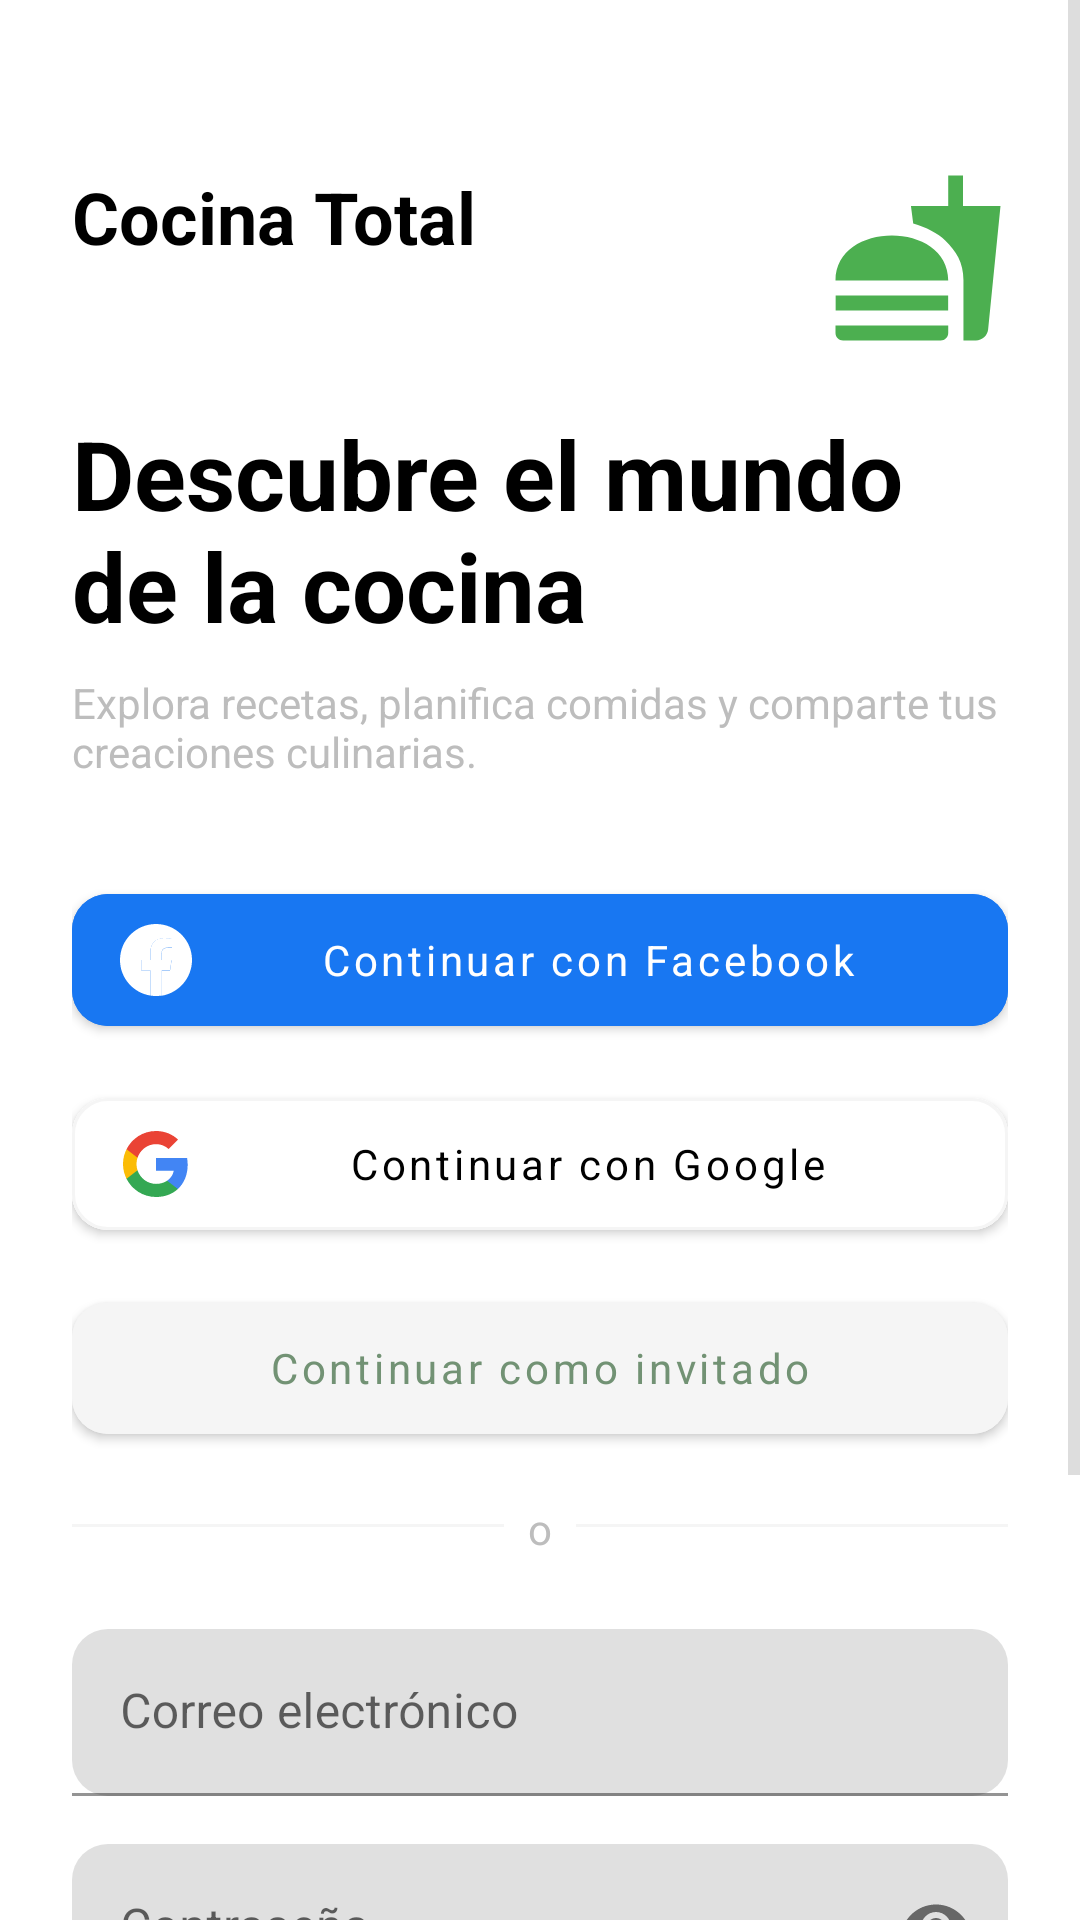

This screen was rendered from an Android layout file. Write that file and the resources it references.
<!-- AndroidManifest.xml: application theme Theme.RecetasApp -->
<!-- res/layout/fragment_login.xml -->
<?xml version="1.0" encoding="utf-8"?>
<ScrollView
    xmlns:android="http://schemas.android.com/apk/res/android"
    xmlns:app="http://schemas.android.com/apk/res-auto"
    android:layout_width="match_parent"
    android:layout_height="match_parent"
    android:fillViewport="true"
    android:background="@color/white">

    <androidx.constraintlayout.widget.ConstraintLayout
        android:layout_width="match_parent"
        android:layout_height="wrap_content"
        android:padding="24dp">

        
        <ImageView
            android:id="@+id/logo_small"
            android:layout_width="60dp"
            android:layout_height="60dp"
            android:src="@drawable/ic_logo"
            android:contentDescription="@string/app_name"
            android:layout_marginTop="32dp"
            app:layout_constraintTop_toTopOf="parent"
            app:layout_constraintEnd_toEndOf="parent" />

        
        <TextView
            android:id="@+id/title"
            android:layout_width="0dp"
            android:layout_height="wrap_content"
            android:text="@string/app_name"
            android:textSize="24sp"
            android:textStyle="bold"
            android:textColor="@color/black"
            android:layout_marginTop="32dp"
            app:layout_constraintTop_toTopOf="parent"
            app:layout_constraintStart_toStartOf="parent"
            app:layout_constraintEnd_toStartOf="@id/logo_small" />

        
        <TextView
            android:id="@+id/welcome"
            android:layout_width="0dp"
            android:layout_height="wrap_content"
            android:text="@string/welcome_title"
            android:textSize="32sp"
            android:textStyle="bold"
            android:textColor="@color/black"
            android:layout_marginTop="48dp"
            app:layout_constraintTop_toBottomOf="@id/title"
            app:layout_constraintStart_toStartOf="parent"
            app:layout_constraintEnd_toEndOf="parent" />

        
        <TextView
            android:id="@+id/description"
            android:layout_width="0dp"
            android:layout_height="wrap_content"
            android:text="@string/login_description"
            android:textSize="14sp"
            android:textColor="@color/gray_medium"
            android:layout_marginTop="8dp"
            app:layout_constraintTop_toBottomOf="@id/welcome"
            app:layout_constraintStart_toStartOf="parent"
            app:layout_constraintEnd_toEndOf="parent" />

        
        <com.google.android.material.button.MaterialButton
            android:id="@+id/facebook_button"
            android:layout_width="0dp"
            android:layout_height="56dp"
            android:text="@string/continue_facebook"
            android:textColor="@color/white"
            android:textAllCaps="false"
            android:backgroundTint="#1877F2"
            app:icon="@drawable/ic_facebook"
            app:iconTint="@color/white"
            app:cornerRadius="12dp"
            android:layout_marginTop="32dp"
            app:layout_constraintTop_toBottomOf="@id/description"
            app:layout_constraintStart_toStartOf="parent"
            app:layout_constraintEnd_toEndOf="parent" />

        
        <com.google.android.material.button.MaterialButton
            android:id="@+id/google_button"
            android:layout_width="0dp"
            android:layout_height="56dp"
            android:text="@string/continue_google"
            android:textColor="@color/black"
            android:textAllCaps="false"
            android:backgroundTint="@color/white"
            app:strokeColor="@color/gray_light"
            app:strokeWidth="1dp"
            app:icon="@drawable/ic_google"
            app:iconTint="@null"
            app:cornerRadius="12dp"
            android:layout_marginTop="12dp"
            app:layout_constraintTop_toBottomOf="@id/facebook_button"
            app:layout_constraintStart_toStartOf="parent"
            app:layout_constraintEnd_toEndOf="parent" />

        
        <com.google.android.material.button.MaterialButton
            android:id="@+id/guest_button"
            android:layout_width="0dp"
            android:layout_height="56dp"
            android:text="@string/continue_guest"
            android:textColor="@color/laurel"
            android:textAllCaps="false"
            android:backgroundTint="@color/gray_light"
            app:cornerRadius="12dp"
            android:layout_marginTop="12dp"
            app:layout_constraintTop_toBottomOf="@id/google_button"
            app:layout_constraintStart_toStartOf="parent"
            app:layout_constraintEnd_toEndOf="parent" />

        
        <View
            android:id="@+id/divider_left"
            android:layout_width="0dp"
            android:layout_height="1dp"
            android:background="@color/gray_light"
            android:layout_marginTop="24dp"
            android:layout_marginEnd="8dp"
            app:layout_constraintTop_toBottomOf="@id/guest_button"
            app:layout_constraintStart_toStartOf="parent"
            app:layout_constraintEnd_toStartOf="@id/divider_text" />

        <TextView
            android:id="@+id/divider_text"
            android:layout_width="wrap_content"
            android:layout_height="wrap_content"
            android:text="o"
            android:textColor="@color/gray_medium"
            android:layout_marginTop="16dp"
            app:layout_constraintTop_toBottomOf="@id/guest_button"
            app:layout_constraintStart_toStartOf="parent"
            app:layout_constraintEnd_toEndOf="parent" />

        <View
            android:id="@+id/divider_right"
            android:layout_width="0dp"
            android:layout_height="1dp"
            android:background="@color/gray_light"
            android:layout_marginTop="24dp"
            android:layout_marginStart="8dp"
            app:layout_constraintTop_toBottomOf="@id/guest_button"
            app:layout_constraintStart_toEndOf="@id/divider_text"
            app:layout_constraintEnd_toEndOf="parent" />

        
        <com.google.android.material.textfield.TextInputLayout
            android:id="@+id/email_input_layout"
            android:layout_width="0dp"
            android:layout_height="wrap_content"
            android:hint="@string/email"
            app:boxCornerRadiusTopStart="12dp"
            app:boxCornerRadiusTopEnd="12dp"
            app:boxCornerRadiusBottomStart="12dp"
            app:boxCornerRadiusBottomEnd="12dp"
            app:startIconDrawable="@drawable/ic_email"
            android:layout_marginTop="24dp"
            app:layout_constraintTop_toBottomOf="@id/divider_text"
            app:layout_constraintStart_toStartOf="parent"
            app:layout_constraintEnd_toEndOf="parent">

            <com.google.android.material.textfield.TextInputEditText
                android:id="@+id/email_edit_text"
                android:layout_width="match_parent"
                android:layout_height="wrap_content"
                android:inputType="textEmailAddress"
                android:maxLines="1" />

        </com.google.android.material.textfield.TextInputLayout>

        
        <com.google.android.material.textfield.TextInputLayout
            android:id="@+id/password_input_layout"
            android:layout_width="0dp"
            android:layout_height="wrap_content"
            android:hint="@string/password"
            app:boxCornerRadiusTopStart="12dp"
            app:boxCornerRadiusTopEnd="12dp"
            app:boxCornerRadiusBottomStart="12dp"
            app:boxCornerRadiusBottomEnd="12dp"
            app:startIconDrawable="@drawable/ic_lock"
            app:endIconMode="password_toggle"
            android:layout_marginTop="16dp"
            app:layout_constraintTop_toBottomOf="@id/email_input_layout"
            app:layout_constraintStart_toStartOf="parent"
            app:layout_constraintEnd_toEndOf="parent">

            <com.google.android.material.textfield.TextInputEditText
                android:id="@+id/password_edit_text"
                android:layout_width="match_parent"
                android:layout_height="wrap_content"
                android:inputType="textPassword"
                android:maxLines="1" />

        </com.google.android.material.textfield.TextInputLayout>

        
        <com.google.android.material.button.MaterialButton
            android:id="@+id/login_button"
            android:layout_width="0dp"
            android:layout_height="56dp"
            android:text="@string/login"
            android:textColor="@color/white"
            android:textAllCaps="false"
            android:textStyle="bold"
            android:backgroundTint="@color/green_primary"
            app:cornerRadius="12dp"
            android:layout_marginTop="24dp"
            app:layout_constraintTop_toBottomOf="@id/password_input_layout"
            app:layout_constraintStart_toStartOf="parent"
            app:layout_constraintEnd_toEndOf="parent" />

        
        <TextView
            android:id="@+id/register_link"
            android:layout_width="wrap_content"
            android:layout_height="wrap_content"
            android:text="@string/no_account_register"
            android:textColor="@color/green_primary"
            android:textStyle="bold"
            android:layout_marginTop="16dp"
            android:layout_marginBottom="24dp"
            app:layout_constraintTop_toBottomOf="@id/login_button"
            app:layout_constraintStart_toStartOf="parent"
            app:layout_constraintEnd_toEndOf="parent"
            app:layout_constraintBottom_toBottomOf="parent" />

    </androidx.constraintlayout.widget.ConstraintLayout>

</ScrollView>
<!-- resources referenced by this layout -->
<resources>
  <color name="black">#000000</color>
  <color name="gray_light">#F5F5F5</color>
  <color name="gray_medium">#BDBDBD</color>
  <color name="green_primary">#4CAF50</color>
  <color name="laurel">#729274</color>
  <color name="white">#FFFFFF</color>
  <!-- drawable ic_facebook (drawable) -->
  <?xml version="1.0" encoding="utf-8"?>
  <vector xmlns:android="http://schemas.android.com/apk/res/android"
      android:width="24dp"
      android:height="24dp"
      android:viewportWidth="24"
      android:viewportHeight="24">
  
      <path
          android:fillColor="#1877F2"
          android:pathData="M24,12c0,-6.627 -5.373,-12 -12,-12S0,5.373 0,12c0,5.99 4.388,10.954 10.125,11.854v-8.385H7.078v-3.47h3.047V9.43c0,-3.007 1.792,-4.669 4.533,-4.669c1.312,0 2.686,0.235 2.686,0.235v2.953H15.83c-1.491,0 -1.956,0.925 -1.956,1.874v2.25h3.328l-0.532,3.47h-2.796v8.385C19.612,22.954 24,17.99 24,12z"/>
  
      <path
          android:fillColor="#FFFFFF"
          android:pathData="M16.671,15.469l0.532,-3.47h-3.328v-2.25c0,-0.949 0.465,-1.874 1.956,-1.874h1.513V4.922s-1.374,-0.235 -2.686,-0.235c-2.741,0 -4.533,1.662 -4.533,4.669V12H7.078v3.47h3.047v8.385c0.611,0.096 1.235,0.145 1.875,0.145s1.264,-0.049 1.875,-0.145v-8.385H16.671z"/>
  
  </vector>
  <!-- drawable ic_google (drawable) -->
  <?xml version="1.0" encoding="utf-8"?>
  <vector xmlns:android="http://schemas.android.com/apk/res/android"
      android:width="24dp"
      android:height="24dp"
      android:viewportWidth="24"
      android:viewportHeight="24">
  
      <path
          android:fillColor="#4285F4"
          android:pathData="M22.56,12.25c0,-0.78 -0.07,-1.53 -0.2,-2.25H12v4.26h5.92c-0.26,1.37 -1.04,2.53 -2.21,3.31v2.77h3.57c2.08,-1.92 3.28,-4.74 3.28,-8.09z"/>
  
      <path
          android:fillColor="#34A853"
          android:pathData="M12,23c2.97,0 5.46,-0.98 7.28,-2.66l-3.57,-2.77c-0.98,0.66 -2.23,1.06 -3.71,1.06c-2.86,0 -5.29,-1.93 -6.16,-4.53H2.18v2.84C3.99,20.53 7.7,23 12,23z"/>
  
      <path
          android:fillColor="#FBBC05"
          android:pathData="M5.84,14.09c-0.22,-0.66 -0.35,-1.36 -0.35,-2.09s0.13,-1.43 0.35,-2.09V7.07H2.18C1.43,8.55 1,10.22 1,12s0.43,3.45 1.18,4.93l2.85,-2.22l0.81,-0.62z"/>
  
      <path
          android:fillColor="#EA4335"
          android:pathData="M12,5.38c1.62,0 3.06,0.56 4.21,1.64l3.15,-3.15C17.45,2.09 14.97,1 12,1C7.7,1 3.99,3.47 2.18,7.07l3.66,2.84c0.87,-2.6 3.3,-4.53 6.16,-4.53z"/>
  
  </vector>
  <!-- drawable ic_logo (drawable) -->
  <vector xmlns:android="http://schemas.android.com/apk/res/android"
      android:width="24dp"
      android:height="24dp"
      android:viewportWidth="24"
      android:viewportHeight="24">
      <path
          android:fillColor="#4CAF50"
          android:pathData="M18.06,22.99h1.66c0.84,0 1.53,-0.64 1.63,-1.46L23,5.05h-5L18,1h-1.97v4.05h-4.97l0.3,2.34c1.71,0.47 3.31,1.32 4.27,2.26 1.44,1.42 2.43,2.89 2.43,5.29v8.05zM1,21.99L1,21h15.03v0.99c0,0.55 -0.45,1 -1.01,1L2.01,22.99c-0.56,0 -1.01,-0.45 -1.01,-1zM16.03,14.99c0,-8 -15.03,-8 -15.03,0h15.03zM1.02,17h15v2h-15z"/>
  </vector>
  <string name="app_name">Cocina Total</string>
  <string name="continue_facebook">Continuar con Facebook</string>
  <string name="continue_google">Continuar con Google</string>
  <string name="continue_guest">Continuar como invitado</string>
  <string name="email">Correo electrónico</string>
  <string name="login">Iniciar sesión</string>
  <string name="login_description">Explora recetas, planifica comidas y comparte tus creaciones culinarias.</string>
  <string name="no_account_register">¿No tienes una cuenta? Regístrate</string>
  <string name="password">Contraseña</string>
  <string name="welcome_title">Descubre el mundo de la cocina</string>
  <color name="green_dark">#388E3C</color>
  <color name="error_red">#F44336</color>
</resources>
